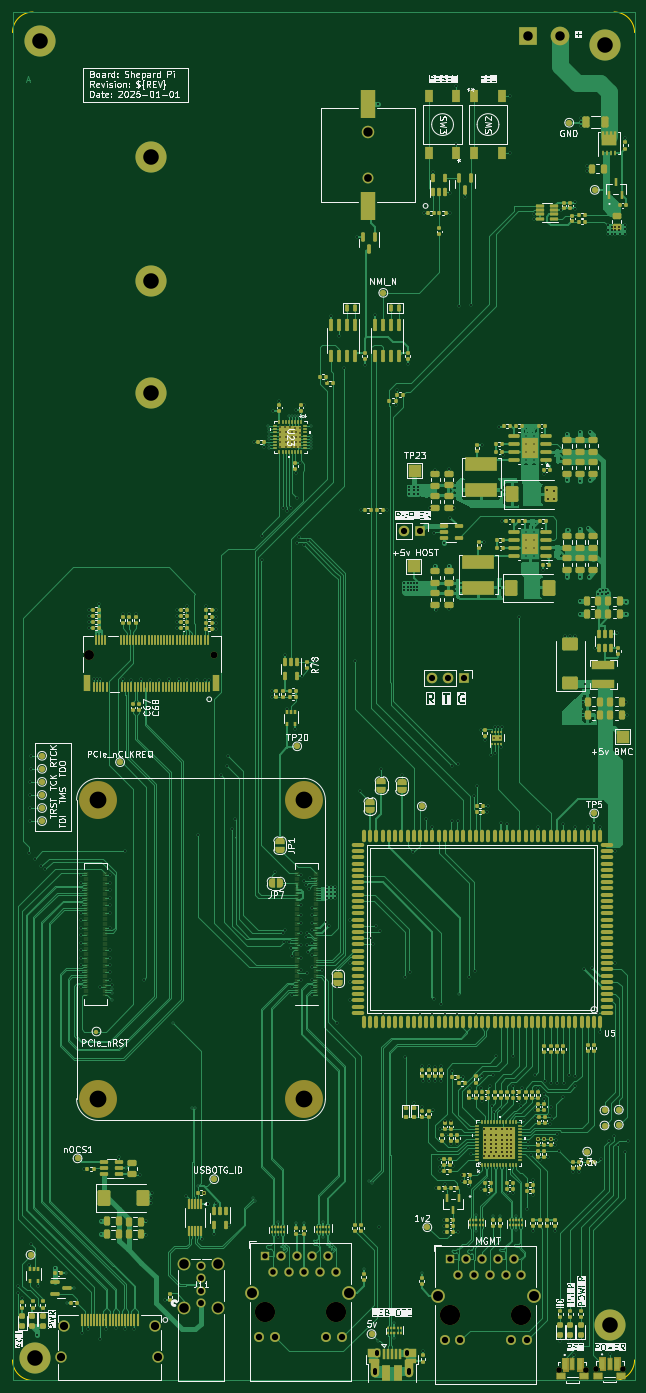
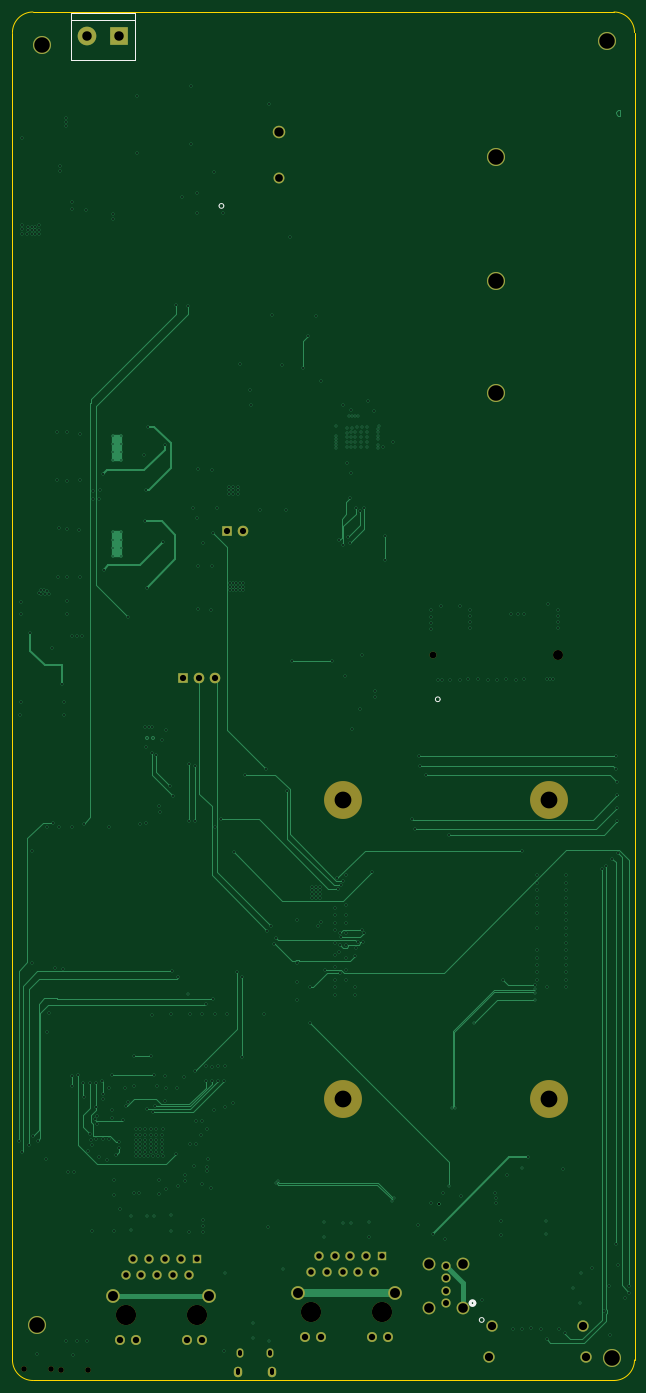
Circuit board: 15 layer files. Board 100.0 x 220.0 mm.
- bottom_copper: srvant-mk2-B_Cu.gbr (40700 bytes)
- bottom_mask: srvant-mk2-B_Mask.gbr (3452 bytes)
- paste: srvant-mk2-B_Paste.gbr (453 bytes)
- bottom_silk: srvant-mk2-B_Silkscreen.gbr (1434 bytes)
- outline: srvant-mk2-Edge_Cuts.gbr (987 bytes)
- top_copper: srvant-mk2-F_Cu.gbr (298102 bytes)
- top_mask: srvant-mk2-F_Mask.gbr (51612 bytes)
- paste: srvant-mk2-F_Paste.gbr (48224 bytes)
- top_silk: srvant-mk2-F_Silkscreen.gbr (243354 bytes)
- inner_copper: srvant-mk2-In1_Cu (gnd).gbr (470271 bytes)
- inner_copper: srvant-mk2-In2_Cu.gbr (462481 bytes)
- inner_copper: srvant-mk2-In3_Cu (pwr).gbr (324499 bytes)
- inner_copper: srvant-mk2-In4_Cu (gnd).gbr (507628 bytes)
- drill: srvant-mk2-NPTH.drl (816 bytes)
- drill: srvant-mk2-PTH.drl (12117 bytes)

=== bottom_copper: srvant-mk2-B_Cu.gbr (40700 bytes, source omitted) ===
=== bottom_mask: srvant-mk2-B_Mask.gbr ===
%TF.GenerationSoftware,KiCad,Pcbnew,8.0.6*%
%TF.CreationDate,2025-01-01T18:14:05+00:00*%
%TF.ProjectId,srvant-mk2,73727661-6e74-42d6-9d6b-322e6b696361,rev?*%
%TF.SameCoordinates,Original*%
%TF.FileFunction,Soldermask,Bot*%
%TF.FilePolarity,Negative*%
%FSLAX46Y46*%
G04 Gerber Fmt 4.6, Leading zero omitted, Abs format (unit mm)*
G04 Created by KiCad (PCBNEW 8.0.6) date 2025-01-01 18:14:05*
%MOMM*%
%LPD*%
G01*
G04 APERTURE LIST*
%ADD10R,1.700000X1.700000*%
%ADD11O,1.700000X1.700000*%
%ADD12C,2.900000*%
%ADD13C,1.473200*%
%ADD14C,2.057400*%
%ADD15C,0.900000*%
%ADD16C,1.752600*%
%ADD17C,2.006600*%
%ADD18C,3.250000*%
%ADD19R,1.500000X1.500000*%
%ADD20C,1.500000*%
%ADD21C,1.600000*%
%ADD22C,2.200000*%
%ADD23C,1.828800*%
%ADD24C,6.100000*%
%ADD25O,1.350000X1.700000*%
%ADD26O,1.100000X1.500000*%
%ADD27R,3.000000X3.000000*%
%ADD28C,3.000000*%
%ADD29C,1.092200*%
%ADD30C,1.600200*%
G04 APERTURE END LIST*
D10*
%TO.C,J3*%
X-46760000Y-106400000D03*
D11*
X-49300000Y-106400000D03*
X-51840000Y-106400000D03*
%TD*%
D12*
%TO.C,H1*%
X-97000000Y-60600000D03*
%TD*%
D13*
%TO.C,J11*%
X-88988349Y-206857350D03*
X-88988349Y-204857351D03*
X-88988349Y-202857350D03*
X-88988349Y-200857352D03*
D14*
X-91708349Y-207587351D03*
X-86268349Y-207587351D03*
X-91708349Y-200587350D03*
X-86268349Y-200587350D03*
%TD*%
D15*
%TO.C,SW4*%
X-31425000Y-217600000D03*
X-27175000Y-217600000D03*
%TD*%
D16*
%TO.C,BT1*%
X-62200000Y-26000000D03*
D17*
X-62200000Y-18550091D03*
%TD*%
D12*
%TO.C,H6*%
X-23300000Y-210400000D03*
%TD*%
D15*
%TO.C,SW1*%
X-25425000Y-217500000D03*
X-21175000Y-217500000D03*
%TD*%
D12*
%TO.C,H5*%
X-115700000Y-215700000D03*
%TD*%
%TO.C,H7*%
X-24100000Y-4600000D03*
%TD*%
D18*
%TO.C,J5*%
X-48915000Y-208730000D03*
X-37485000Y-208730000D03*
D19*
X-48915000Y-199840000D03*
D20*
X-47645000Y-202380000D03*
X-46375000Y-199840000D03*
X-45105000Y-202380000D03*
X-43835000Y-199840000D03*
X-42565000Y-202380000D03*
X-41295000Y-199840000D03*
X-40025000Y-202380000D03*
X-38755000Y-199840000D03*
X-37485000Y-202380000D03*
D21*
X-49830000Y-212810000D03*
X-47290000Y-212810000D03*
X-39110000Y-212810000D03*
X-36570000Y-212810000D03*
D22*
X-50945000Y-205680000D03*
X-35455000Y-205680000D03*
%TD*%
D23*
%TO.C,J10*%
X-110949998Y-210569999D03*
X-96450002Y-210569999D03*
X-111550000Y-215470000D03*
X-95850000Y-215470000D03*
%TD*%
D12*
%TO.C,H2*%
X-97000000Y-42600000D03*
%TD*%
D24*
%TO.C,Module1*%
X-72500000Y-174000000D03*
X-72500000Y-126000000D03*
X-105500000Y-174000000D03*
X-105500000Y-126000000D03*
%TD*%
D18*
%TO.C,J9*%
X-78715000Y-208220000D03*
X-67285000Y-208220000D03*
D19*
X-78715000Y-199330000D03*
D20*
X-77445000Y-201870000D03*
X-76175000Y-199330000D03*
X-74905000Y-201870000D03*
X-73635000Y-199330000D03*
X-72365000Y-201870000D03*
X-71095000Y-199330000D03*
X-69825000Y-201870000D03*
X-68555000Y-199330000D03*
X-67285000Y-201870000D03*
D21*
X-79630000Y-212300000D03*
X-77090000Y-212300000D03*
X-68910000Y-212300000D03*
X-66370000Y-212300000D03*
D22*
X-80745000Y-205170000D03*
X-65255000Y-205170000D03*
%TD*%
D12*
%TO.C,H4*%
X-114900000Y-3900000D03*
%TD*%
%TO.C,H3*%
X-97000000Y-22600000D03*
%TD*%
D25*
%TO.C,J4*%
X-61030000Y-217886600D03*
D26*
X-60720000Y-214886600D03*
X-55880000Y-214886600D03*
D25*
X-55570000Y-217886600D03*
%TD*%
D10*
%TO.C,J2*%
X-53770500Y-82734200D03*
D11*
X-56310500Y-82734200D03*
%TD*%
D27*
%TO.C,J12*%
X-36380000Y-3200000D03*
D28*
X-31300000Y-3200000D03*
%TD*%
D29*
%TO.C,J8*%
X-86923600Y-102608198D03*
D30*
X-106923601Y-102608198D03*
%TD*%
M02*

=== paste: srvant-mk2-B_Paste.gbr ===
%TF.GenerationSoftware,KiCad,Pcbnew,8.0.6*%
%TF.CreationDate,2025-01-01T18:14:05+00:00*%
%TF.ProjectId,srvant-mk2,73727661-6e74-42d6-9d6b-322e6b696361,rev?*%
%TF.SameCoordinates,Original*%
%TF.FileFunction,Paste,Bot*%
%TF.FilePolarity,Positive*%
%FSLAX46Y46*%
G04 Gerber Fmt 4.6, Leading zero omitted, Abs format (unit mm)*
G04 Created by KiCad (PCBNEW 8.0.6) date 2025-01-01 18:14:05*
%MOMM*%
%LPD*%
G01*
G04 APERTURE LIST*
G04 APERTURE END LIST*
M02*

=== bottom_silk: srvant-mk2-B_Silkscreen.gbr ===
%TF.GenerationSoftware,KiCad,Pcbnew,8.0.6*%
%TF.CreationDate,2025-01-01T18:14:05+00:00*%
%TF.ProjectId,srvant-mk2,73727661-6e74-42d6-9d6b-322e6b696361,rev?*%
%TF.SameCoordinates,Original*%
%TF.FileFunction,Legend,Bot*%
%TF.FilePolarity,Positive*%
%FSLAX46Y46*%
G04 Gerber Fmt 4.6, Leading zero omitted, Abs format (unit mm)*
G04 Created by KiCad (PCBNEW 8.0.6) date 2025-01-01 18:14:05*
%MOMM*%
%LPD*%
G01*
G04 APERTURE LIST*
%ADD10C,0.508000*%
%ADD11C,0.152400*%
%ADD12C,0.120000*%
G04 APERTURE END LIST*
D10*
%TO.C,J11*%
X-92874549Y-206857350D02*
G75*
G02*
X-93636549Y-206857350I-381000J0D01*
G01*
X-93636549Y-206857350D02*
G75*
G02*
X-92874549Y-206857350I381000J0D01*
G01*
D11*
%TO.C,BT1*%
X-52514000Y-30475010D02*
G75*
G02*
X-53276000Y-30475010I-381000J0D01*
G01*
X-53276000Y-30475010D02*
G75*
G02*
X-52514000Y-30475010I381000J0D01*
G01*
%TO.C,J10*%
X-94352800Y-209569999D02*
G75*
G02*
X-95114800Y-209569999I-381000J0D01*
G01*
X-95114800Y-209569999D02*
G75*
G02*
X-94352800Y-209569999I381000J0D01*
G01*
D12*
%TO.C,J12*%
X-38920000Y610000D02*
X-38920000Y-7010000D01*
X-38920000Y-660000D02*
X-28760000Y-660000D01*
X-38920000Y-7010000D02*
X-28760000Y-7010000D01*
X-28760000Y610000D02*
X-38920000Y610000D01*
X-28760000Y-7010000D02*
X-28760000Y610000D01*
D11*
%TO.C,J8*%
X-87292602Y-109788200D02*
G75*
G02*
X-88054602Y-109788200I-381000J0D01*
G01*
X-88054602Y-109788200D02*
G75*
G02*
X-87292602Y-109788200I381000J0D01*
G01*
%TD*%
M02*

=== outline: srvant-mk2-Edge_Cuts.gbr ===
%TF.GenerationSoftware,KiCad,Pcbnew,8.0.6*%
%TF.CreationDate,2025-01-01T18:14:05+00:00*%
%TF.ProjectId,srvant-mk2,73727661-6e74-42d6-9d6b-322e6b696361,rev?*%
%TF.SameCoordinates,Original*%
%TF.FileFunction,Profile,NP*%
%FSLAX46Y46*%
G04 Gerber Fmt 4.6, Leading zero omitted, Abs format (unit mm)*
G04 Created by KiCad (PCBNEW 8.0.6) date 2025-01-01 18:14:05*
%MOMM*%
%LPD*%
G01*
G04 APERTURE LIST*
%TA.AperFunction,Profile*%
%ADD10C,0.100000*%
%TD*%
G04 APERTURE END LIST*
D10*
X-116000000Y-219300000D02*
X-22600000Y-219300000D01*
X-19300000Y-216000000D02*
X-19300000Y-2600000D01*
X-116000000Y-219300000D02*
G75*
G02*
X-119300000Y-216000000I1J3300001D01*
G01*
X-22600000Y700000D02*
X-116000000Y700000D01*
X-22600000Y700000D02*
G75*
G02*
X-19300000Y-2600000I-1J-3300001D01*
G01*
X-19300000Y-216000000D02*
G75*
G02*
X-22600000Y-219300000I-3300001J1D01*
G01*
X-119300000Y-2600000D02*
X-119300000Y-216000000D01*
X-119300000Y-2600000D02*
G75*
G02*
X-116000000Y700000I3300001J-1D01*
G01*
M02*

=== top_copper: srvant-mk2-F_Cu.gbr (298102 bytes, source omitted) ===
=== top_mask: srvant-mk2-F_Mask.gbr (51612 bytes, source omitted) ===
=== paste: srvant-mk2-F_Paste.gbr (48224 bytes, source omitted) ===
=== top_silk: srvant-mk2-F_Silkscreen.gbr (243354 bytes, source omitted) ===
=== inner_copper: srvant-mk2-In1_Cu (gnd).gbr (470271 bytes, source omitted) ===
=== inner_copper: srvant-mk2-In2_Cu.gbr (462481 bytes, source omitted) ===
=== inner_copper: srvant-mk2-In3_Cu (pwr).gbr (324499 bytes, source omitted) ===
=== inner_copper: srvant-mk2-In4_Cu (gnd).gbr (507628 bytes, source omitted) ===
=== drill: srvant-mk2-NPTH.drl ===
M48
; DRILL file {KiCad 8.0.6} date 2025-01-01T18:14:10+0000
; FORMAT={-:-/ absolute / metric / decimal}
; #@! TF.CreationDate,2025-01-01T18:14:10+00:00
; #@! TF.GenerationSoftware,Kicad,Pcbnew,8.0.6
; #@! TF.FileFunction,NonPlated,1,6,NPTH
FMAT,2
METRIC
; #@! TA.AperFunction,NonPlated,NPTH,ComponentDrill
T1C0.900
; #@! TA.AperFunction,NonPlated,NPTH,ComponentDrill
T2C1.092
; #@! TA.AperFunction,NonPlated,NPTH,ComponentDrill
T3C1.600
; #@! TA.AperFunction,NonPlated,NPTH,ComponentDrill
T4C2.700
; #@! TA.AperFunction,NonPlated,NPTH,ComponentDrill
T5C3.250
%
G90
G05
T1
X-31.425Y-217.6
X-27.175Y-217.6
X-25.425Y-217.5
X-21.175Y-217.5
T2
X-86.924Y-102.608
T3
X-106.924Y-102.608
T4
X-105.5Y-126.0
X-105.5Y-174.0
X-72.5Y-126.0
X-72.5Y-174.0
T5
X-78.715Y-208.22
X-67.285Y-208.22
X-48.915Y-208.73
X-37.485Y-208.73
M30

=== drill: srvant-mk2-PTH.drl (12117 bytes, source omitted) ===
